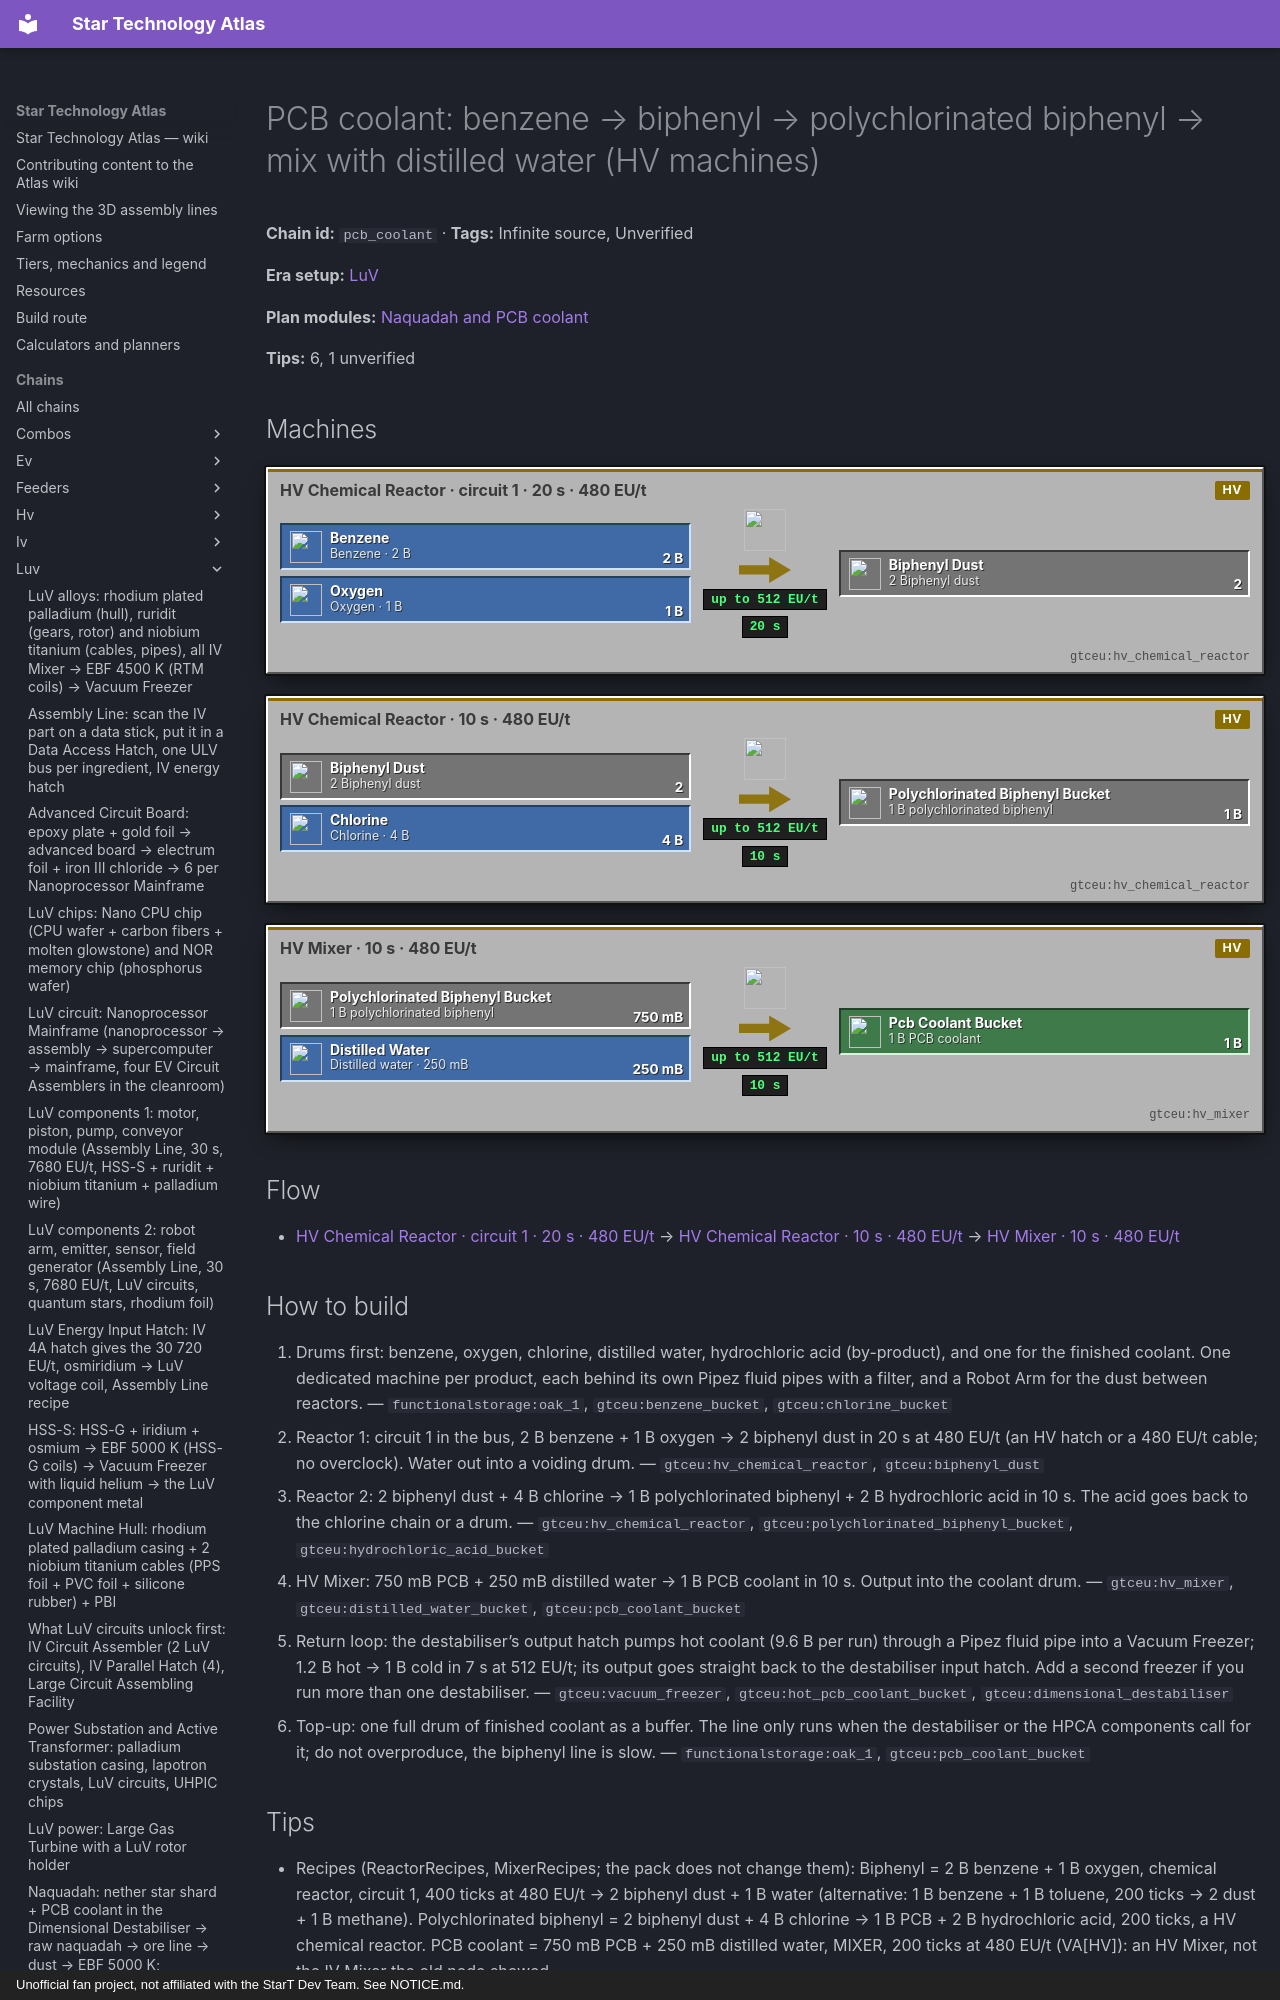

repository: BLGuyDev/StarT-Atlas · page: chains/luv/pcb_coolant/index.html · generator: mkdocs · copyright: Unofficial fan project, not affiliated with the StarT Dev Team. See NOTICE.md.

---
kind: chain
id: pcb_coolant
order: 590
data:
  t: |-
    PCB coolant: benzene → biphenyl → polychlorinated biphenyl → mix with distilled water (HV machines)
  inf: true
  "n":
    - [bz, "Benzene · 2 B", f, "gtceu:benzene_bucket"]
    - [ox, "Oxygen · 1 B", f, "gtceu:oxygen_bucket"]
    - [c1, "HV Chemical Reactor · circuit 1 · 20 s · 480 EU/t", m, "gtceu:hv_chemical_reactor"]
    - [bp, "2 Biphenyl dust", x, "gtceu:biphenyl_dust"]
    - [cl, "Chlorine · 4 B", f, "gtceu:chlorine_bucket"]
    - [c2, "HV Chemical Reactor · 10 s · 480 EU/t", m, "gtceu:hv_chemical_reactor"]
    - [pc, "1 B polychlorinated biphenyl", x, "gtceu:polychlorinated_biphenyl_bucket"]
    - [dw, "Distilled water · 250 mB", f, "gtceu:distilled_water_bucket"]
    - [mx, "HV Mixer · 10 s · 480 EU/t", m, "gtceu:hv_mixer"]
    - [o, "1 B PCB coolant", o, "gtceu:pcb_coolant_bucket"]
  e:
    - [bz, c1, "2 B"]
    - [ox, c1, "1 B"]
    - [c1, bp, "2 / 20 s"]
    - [bp, c2, "2"]
    - [cl, c2, "4 B"]
    - [c2, pc, "1 B / 10 s"]
    - [pc, mx, "750 mB"]
    - [dw, mx, "250 mB"]
    - [mx, o, "1 B / 10 s"]
  tips:
    - |-
      Recipes (ReactorRecipes, MixerRecipes; the pack does not change them): Biphenyl = 2 B benzene + 1 B oxygen, chemical reactor, circuit 1, 400 ticks at 480 EU/t → 2 biphenyl dust + 1 B water (alternative: 1 B benzene + 1 B toluene, 200 ticks → 2 dust + 1 B methane). Polychlorinated biphenyl = 2 biphenyl dust + 4 B chlorine → 1 B PCB + 2 B hydrochloric acid, 200 ticks, a HV chemical reactor. PCB coolant = 750 mB PCB + 250 mB distilled water, MIXER, 200 ticks at 480 EU/t (VA[HV]): an HV Mixer, not the IV Mixer the old node showed.
    - |-
      The loop is exactly closed: the Dimensional Destabiliser takes 8 B coolant per run and returns 9.6 B HOT coolant; the pack’s Vacuum Freezer recipe turns 1200 mB hot into 1000 mB cold (140 ticks, 512 EU/t, kubejs dimensional_destabilising.js), so 9.6 B hot gives back 8 B. You only make the first fill and the top-ups for leaks (and the research parts below): the cost is about 8 B plus whatever the HPCA components take (1000 mB each).
    - |-
      Raw cost of 8 B coolant: 6 B PCB = 12 biphenyl = 12 B benzene + 6 B oxygen (or 6 B benzene + 6 B toluene), 24 B chlorine (hydrochloric acid comes back, 12 B), and 2 B distilled water. Benzene: the oil_distill chain; chlorine: the chlorine chain; distilled water: the distilled chain.
    - |-
      Where else coolant goes: HPCA components (1000 mB each), the HPCA itself (4000 mB), later the research and Abydos machines. Keep a drum of 16 B or more in the research building, separate from the destabiliser drum.
    - |-
      Sub-steps people skip: (1) three machines with three products: biphenyl reactor, PCB reactor, mixer; one dedicated machine each; (2) hydrochloric acid and water by-products need a drum or a voiding cover, they stall the reactor otherwise; (3) distilled water is NOT plain water (the mixer will not start); (4) the biphenyl is a dust, so its output goes by Robot Arm into a drawer, not a pipe; (5) the freezer cools the HOT fluid only, so never pipe hot coolant to anything else.
    - |-
      Unverified: the exact recipe time of the PCB reactor (the source lists a half-voltage helper VH[HV]; treat 480 EU/t as the upper bound), and whether the pack scripts remove the toluene route.
  b:
    - ["gtceu:hv_chemical_reactor", 2]
    - ["gtceu:hv_mixer", 1]
    - ["gtceu:vacuum_freezer", 1]
    - ["functionalstorage:oak_1", 5]
    - ["modularrouters:modular_router", 4]
    - ["gtceu:lv_robot_arm", 4]
    - ["gtceu:item_filter", 4]
    - ["pipez:item_pipe", 16]
    - ["pipez:fluid_pipe", 8]
    - ["gtceu:steel_drum", 4]
  how:
    - i: ["functionalstorage:oak_1", "gtceu:benzene_bucket", "gtceu:chlorine_bucket"]
      t: |-
        Drums first: benzene, oxygen, chlorine, distilled water, hydrochloric acid (by-product), and one for the finished coolant. One dedicated machine per product, each behind its own Pipez fluid pipes with a filter, and a Robot Arm for the dust between reactors.
    - i: ["gtceu:hv_chemical_reactor", "gtceu:biphenyl_dust"]
      t: |-
        Reactor 1: circuit 1 in the bus, 2 B benzene + 1 B oxygen → 2 biphenyl dust in 20 s at 480 EU/t (an HV hatch or a 480 EU/t cable; no overclock). Water out into a voiding drum.
    - i: ["gtceu:hv_chemical_reactor", "gtceu:polychlorinated_biphenyl_bucket", "gtceu:hydrochloric_acid_bucket"]
      t: |-
        Reactor 2: 2 biphenyl dust + 4 B chlorine → 1 B polychlorinated biphenyl + 2 B hydrochloric acid in 10 s. The acid goes back to the chlorine chain or a drum.
    - i: ["gtceu:hv_mixer", "gtceu:distilled_water_bucket", "gtceu:pcb_coolant_bucket"]
      t: |-
        HV Mixer: 750 mB PCB + 250 mB distilled water → 1 B PCB coolant in 10 s. Output into the coolant drum.
    - i: ["gtceu:vacuum_freezer", "gtceu:hot_pcb_coolant_bucket", "gtceu:dimensional_destabiliser"]
      t: |-
        Return loop: the destabiliser’s output hatch pumps hot coolant (9.6 B per run) through a Pipez fluid pipe into a Vacuum Freezer; 1.2 B hot → 1 B cold in 7 s at 512 EU/t; its output goes straight back to the destabiliser input hatch. Add a second freezer if you run more than one destabiliser.
    - i: ["functionalstorage:oak_1", "gtceu:pcb_coolant_bucket"]
      t: |-
        Top-up: one full drum of finished coolant as a buffer. The line only runs when the destabiliser or the HPCA components call for it; do not overproduce, the biphenyl line is slow.
---
# PCB coolant: benzene → biphenyl → polychlorinated biphenyl → mix with distilled water (HV machines)

<!-- Generated from the front matter by tools/refresh_body.js. Edit the front matter, not this text. -->

**Chain id:** `pcb_coolant` · **Tags:** Infinite source, Unverified

**Era setup:** [LuV](../../eras/luv.md)

**Plan modules:** [Naquadah and PCB coolant](../../plan/p11.md#naquadah)

**Tips:** 6, 1 unverified
